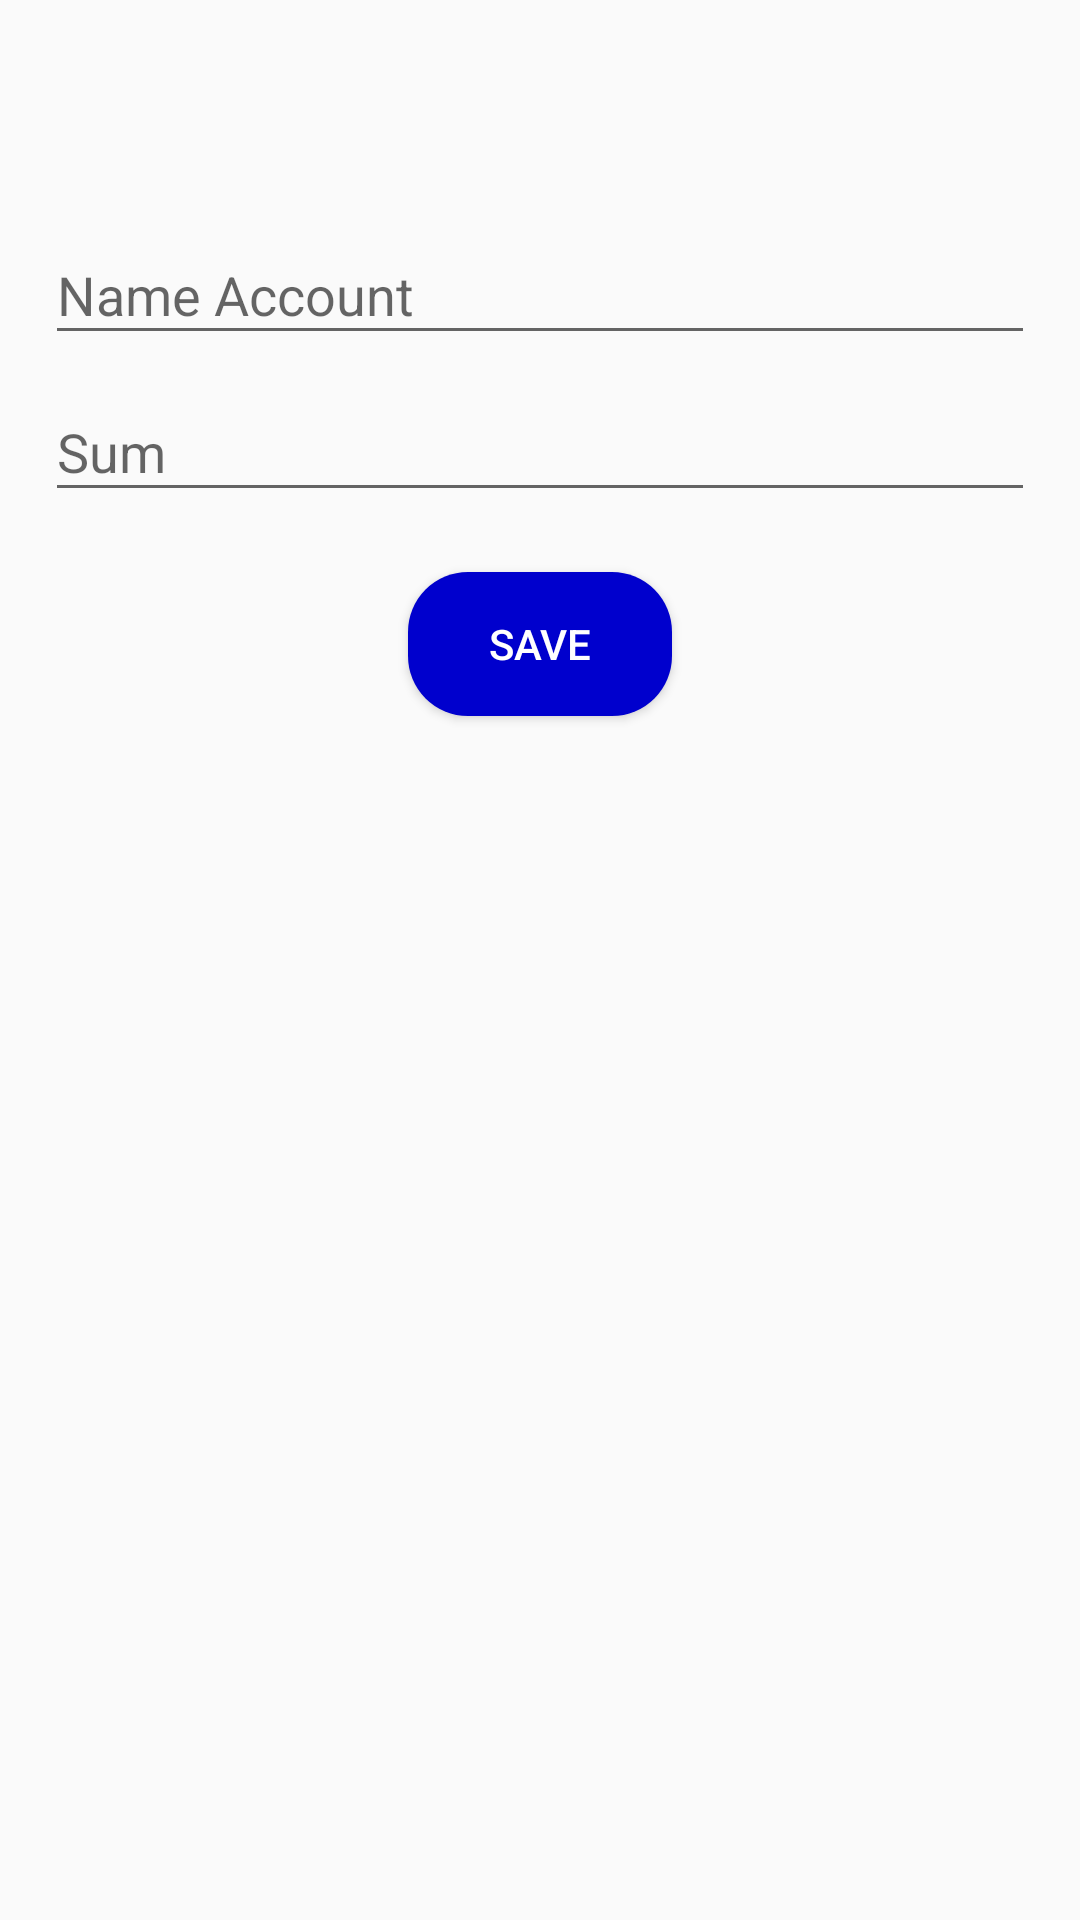

The Android layout XML behind this screen, and the referenced resources:
<!-- AndroidManifest.xml: application theme AppTheme -->
<!-- res/layout/activity_add_account_book.xml -->
<?xml version="1.0" encoding="utf-8"?>
<android.support.constraint.ConstraintLayout xmlns:android="http://schemas.android.com/apk/res/android"
    xmlns:app="http://schemas.android.com/apk/res-auto"
    xmlns:tools="http://schemas.android.com/tools"
    android:layout_width="match_parent"
    android:layout_height="match_parent"
    tools:context=".AddAccountBookActivity">

    <LinearLayout
        android:layout_width="fill_parent"
        android:layout_height="match_parent"
        android:layout_marginTop="?attr/actionBarSize"
        android:orientation="vertical"
        android:paddingLeft="15dp"
        android:paddingRight="15dp"
        android:paddingTop="10dp">

        <android.support.design.widget.TextInputLayout
            android:id="@+id/layoutNameAccount"
            android:layout_width="match_parent"
            android:layout_height="wrap_content">

            <EditText
                android:id="@+id/etNameAccount"
                android:layout_width="match_parent"
                android:layout_height="wrap_content"
                android:singleLine="true"
                android:hint= "Name Account" />
        </android.support.design.widget.TextInputLayout>
        <android.support.design.widget.TextInputLayout
            android:id="@+id/layoutBalansSum"
            android:layout_width="match_parent"
            android:layout_height="wrap_content">

            <EditText
                android:id="@+id/etBalansSum"
                android:layout_width="match_parent"
                android:layout_height="wrap_content"
                android:singleLine="true"
                android:hint= "Sum"
                android:inputType="numberDecimal"/>


        </android.support.design.widget.TextInputLayout>
        <Button android:id="@+id/saveBtn"
            android:layout_width="wrap_content"
            android:layout_height="wrap_content"
            android:layout_gravity="center"
            android:text="Save"
            android:clickable="true"
            android:background= "@drawable/round_button"
            android:layout_marginTop="20dp"
            android:textColor="@android:color/white"/>

    </LinearLayout>

</android.support.constraint.ConstraintLayout>
<!-- resources referenced by this layout -->
<resources>
  <!-- drawable round_button (drawable) -->
  <?xml version="1.0" encoding="utf-8"?>
  <shape xmlns:android="http://schemas.android.com/apk/res/android"
      android:shape="rectangle">
  
      <corners android:radius="20dp"/> // if you want clear round shape then make radius size is half of your  button`s height.
      <solid android:color="#0000CD"/> // Button Colour
      <padding
          android:bottom="5dp"
          android:left="10dp"
          android:right="10dp"
          android:top="5dp"/>
  
  </shape>
  <style name="AppTheme" parent="Theme.AppCompat.Light.DarkActionBar">
          
          <item name="colorPrimary">@color/colorPrimary</item>
          <item name="colorPrimaryDark">@color/colorPrimaryDark</item>
          <item name="colorAccent">@color/colorAccent</item>
      </style>
  <color name="colorPrimary">#3F51B5</color>
  <color name="colorPrimaryDark">#303F9F</color>
  <color name="colorAccent"> #FF9800</color>
</resources>
